Run: headless pygame with SDL's dummy video driver; simulated clock (each Clock.tick advances the game by its frame time, no real sleeping); random seed 0; keys injected as events and as key.get_pressed() state; no mouse input; restart key R tapped at the start of phases 3 and 4.
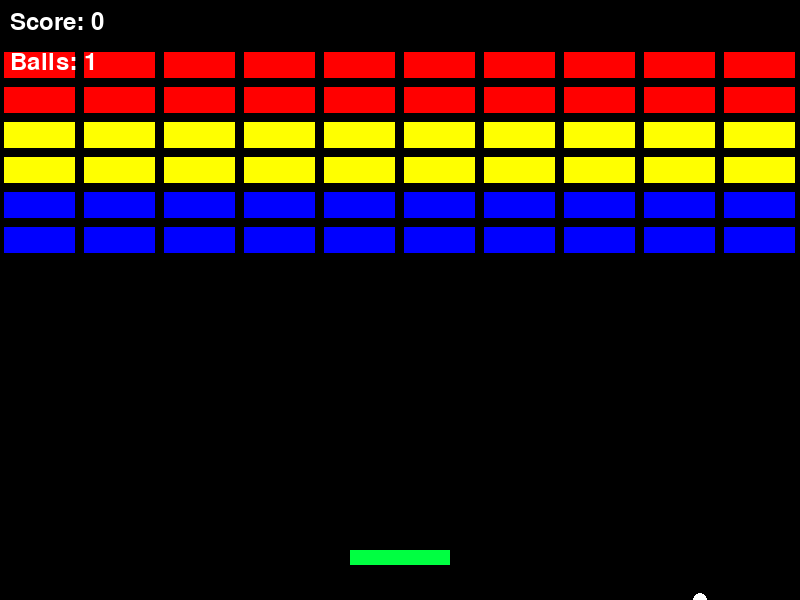
Frame 1 of 4 · flips 1–60 · no input
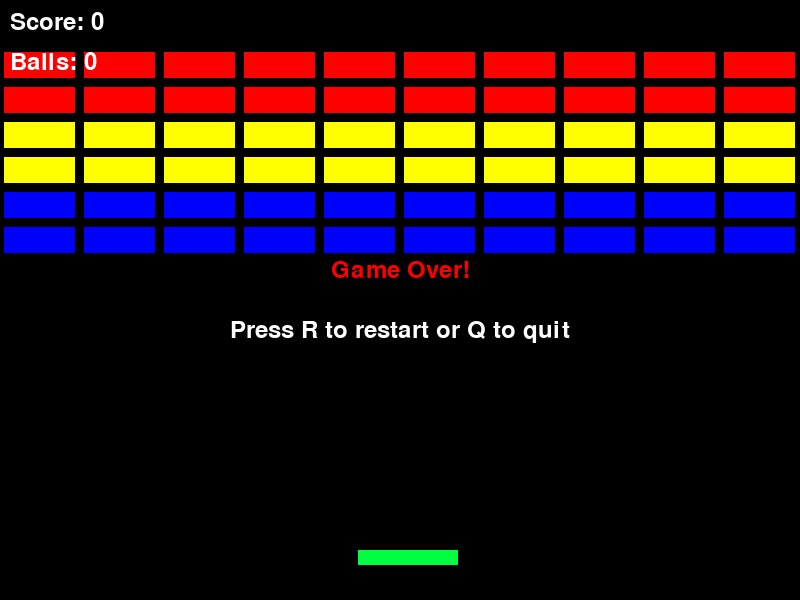
Frame 2 of 4 · flips 61–180 · tapped SPACE, RETURN · held RIGHT (→), D
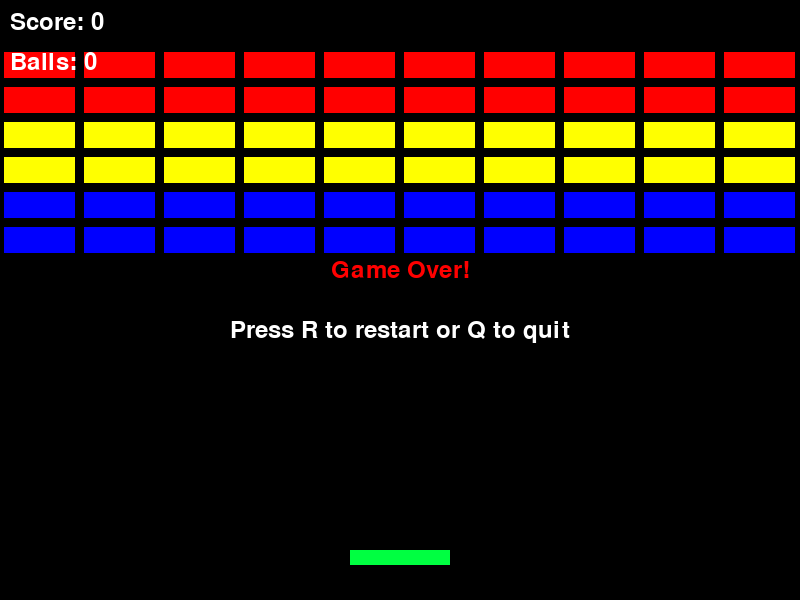
Frame 3 of 4 · flips 181–300 · tapped R · held DOWN (↓), S
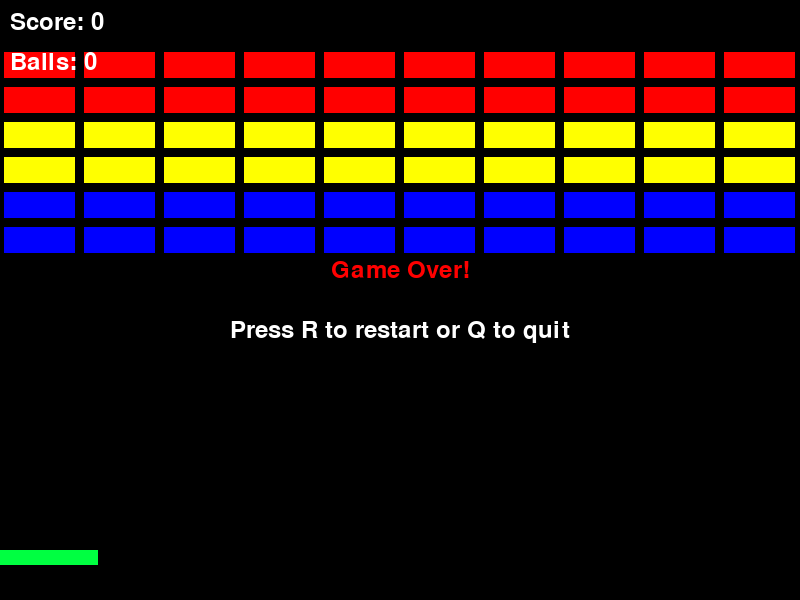
Frame 4 of 4 · flips 301–420 · tapped R · held LEFT (←), A, UP (↑), W

The pygame program that drew these frames:

"""
Breakout Accelerating Multiball - A remix combining accelerating paddle and multiball mechanics.
The paddle gets faster with each ball hit, while new balls spawn periodically creating chaos.
This creates intense gameplay where players must manage multiple fast balls with an increasingly sensitive paddle.

This remix combines features from breakout_accelerating_paddle.py and breakout_multiball.py,
creating a high-intensity experience with escalating difficulty.

Implementation uses pygame with minimal graphics and clean object-oriented design.
"""

import pygame
import random
import sys

# Initialize pygame
pygame.init()

# Constants
SCREEN_WIDTH = 800
SCREEN_HEIGHT = 600
PADDLE_WIDTH = 100
PADDLE_HEIGHT = 15
PADDLE_SPEED = 8
PADDLE_ACCELERATION = 0.5  # Speed increase per ball hit
BALL_SIZE = 15
BALL_SPEED = 5
BALL_ACCELERATION = 0.5  # Speed increase per paddle hit
BRICK_WIDTH = 75
BRICK_HEIGHT = 30
BRICK_ROWS = 6
BRICK_COLS = 10
BRICK_PADDING = 5
BALL_SPAWN_INTERVAL = 300  # Frames between new ball spawns
BLACK = (0, 0, 0)
GREEN = (0, 255, 65)
WHITE = (255, 255, 255)
RED = (255, 0, 0)
BLUE = (0, 0, 255)
YELLOW = (255, 255, 0)


class Paddle:
    def __init__(self):
        self.x = SCREEN_WIDTH // 2 - PADDLE_WIDTH // 2
        self.y = SCREEN_HEIGHT - 50
        self.width = PADDLE_WIDTH
        self.height = PADDLE_HEIGHT
        self.speed = PADDLE_SPEED

    def update(self, keys):
        if keys[pygame.K_LEFT] and self.x > 0:
            self.x -= self.speed
        if keys[pygame.K_RIGHT] and self.x < SCREEN_WIDTH - self.width:
            self.x += self.speed

    def accelerate(self):
        """Increase paddle speed"""
        self.speed += PADDLE_ACCELERATION

    def draw(self, screen):
        pygame.draw.rect(screen, GREEN, (self.x, self.y, self.width, self.height))

    def get_rect(self):
        return pygame.Rect(self.x, self.y, self.width, self.height)


class Ball:
    def __init__(self, x=None, y=None):
        self.reset(x, y)

    def reset(self, x=None, y=None):
        self.x = x if x is not None else SCREEN_WIDTH // 2
        self.y = y if y is not None else SCREEN_HEIGHT // 2
        self.vel_x = random.choice([-BALL_SPEED, BALL_SPEED])
        self.vel_y = BALL_SPEED

    def update(self):
        self.x += self.vel_x
        self.y += self.vel_y

        # Wall bouncing
        if self.x <= 0 or self.x >= SCREEN_WIDTH - BALL_SIZE:
            self.vel_x = -self.vel_x
        if self.y <= 0:
            self.vel_y = -self.vel_y

    def accelerate(self):
        """Increase ball speed"""
        # Increase speed while maintaining direction
        if self.vel_x > 0:
            self.vel_x += BALL_ACCELERATION
        else:
            self.vel_x -= BALL_ACCELERATION

        if self.vel_y > 0:
            self.vel_y += BALL_ACCELERATION
        else:
            self.vel_y -= BALL_ACCELERATION

    def draw(self, screen):
        pygame.draw.circle(screen, WHITE, (int(self.x), int(self.y)), BALL_SIZE // 2)

    def get_rect(self):
        return pygame.Rect(
            self.x - BALL_SIZE // 2, self.y - BALL_SIZE // 2, BALL_SIZE, BALL_SIZE
        )

    def is_below_screen(self):
        return self.y > SCREEN_HEIGHT


class Brick:
    def __init__(self, x, y, color):
        self.x = x
        self.y = y
        self.width = BRICK_WIDTH
        self.height = BRICK_HEIGHT
        self.color = color
        self.destroyed = False

    def draw(self, screen):
        if not self.destroyed:
            pygame.draw.rect(
                screen, self.color, (self.x, self.y, self.width, self.height)
            )
            pygame.draw.rect(
                screen, BLACK, (self.x, self.y, self.width, self.height), 2
            )

    def get_rect(self):
        return pygame.Rect(self.x, self.y, self.width, self.height)


class Game:
    def __init__(self):
        self.screen = pygame.display.set_mode((SCREEN_WIDTH, SCREEN_HEIGHT))
        pygame.display.set_caption("Breakout")
        self.clock = pygame.time.Clock()
        self.font = pygame.font.Font(None, 36)
        self.reset_game()

    def reset_game(self):
        self.paddle = Paddle()
        self.balls = [Ball()]
        self.bricks = []
        self.score = 0
        self.game_over = False
        self.won = False
        self.frame_count = 0
        self.create_bricks()

    def create_bricks(self):
        colors = [RED, RED, YELLOW, YELLOW, BLUE, BLUE]
        start_x = (
            SCREEN_WIDTH - (BRICK_COLS * (BRICK_WIDTH + BRICK_PADDING) - BRICK_PADDING)
        ) // 2
        start_y = 50

        for row in range(BRICK_ROWS):
            for col in range(BRICK_COLS):
                x = start_x + col * (BRICK_WIDTH + BRICK_PADDING)
                y = start_y + row * (BRICK_HEIGHT + BRICK_PADDING)
                color = colors[row % len(colors)]
                self.bricks.append(Brick(x, y, color))

    def spawn_new_ball(self):
        """Spawn a new ball at a random position"""
        x = random.randint(100, SCREEN_WIDTH - 100)
        y = random.randint(100, SCREEN_HEIGHT // 2)
        self.balls.append(Ball(x, y))

    def handle_events(self):
        for event in pygame.event.get():
            if event.type == pygame.QUIT:
                return False
            elif event.type == pygame.KEYDOWN:
                if self.game_over:
                    if event.key == pygame.K_r:
                        self.reset_game()
                    elif event.key == pygame.K_q:
                        return False
        return True

    def update(self):
        if not self.game_over:
            self.frame_count += 1
            keys = pygame.key.get_pressed()
            self.paddle.update(keys)

            # Spawn new balls periodically
            if self.frame_count % BALL_SPAWN_INTERVAL == 0:
                self.spawn_new_ball()

            # Update all balls
            balls_to_remove = []
            for i, ball in enumerate(self.balls):
                ball.update()

                # Ball-paddle collision
                if (
                    ball.get_rect().colliderect(self.paddle.get_rect())
                    and ball.vel_y > 0
                ):
                    ball.vel_y = -ball.vel_y
                    # Add some angle based on where ball hits paddle
                    hit_pos = (ball.x - self.paddle.x) / self.paddle.width
                    ball.vel_x = BALL_SPEED * (hit_pos - 0.5) * 2
                    # Accelerate both ball and paddle
                    ball.accelerate()
                    self.paddle.accelerate()

                # Ball-brick collisions
                for brick in self.bricks:
                    if not brick.destroyed and ball.get_rect().colliderect(
                        brick.get_rect()
                    ):
                        brick.destroyed = True
                        ball.vel_y = -ball.vel_y
                        self.score += 10
                        break

                # Remove balls that fall below screen
                if ball.is_below_screen():
                    balls_to_remove.append(i)

            # Remove fallen balls
            for i in reversed(balls_to_remove):
                del self.balls[i]

            # Check win condition
            if all(brick.destroyed for brick in self.bricks):
                self.game_over = True
                self.won = True

            # Check lose condition (all balls gone)
            if not self.balls:
                self.game_over = True

    def draw(self):
        self.screen.fill(BLACK)

        # Draw game objects
        self.paddle.draw(self.screen)
        for ball in self.balls:
            ball.draw(self.screen)
        for brick in self.bricks:
            brick.draw(self.screen)

        # Draw score and ball count
        score_text = self.font.render(f"Score: {self.score}", True, WHITE)
        balls_text = self.font.render(f"Balls: {len(self.balls)}", True, WHITE)
        self.screen.blit(score_text, (10, 10))
        self.screen.blit(balls_text, (10, 50))

        # Draw game over screen
        if self.game_over:
            if self.won:
                end_text = self.font.render("You Win!", True, GREEN)
            else:
                end_text = self.font.render("Game Over!", True, RED)

            restart_text = self.font.render(
                "Press R to restart or Q to quit", True, WHITE
            )

            end_rect = end_text.get_rect(
                center=(SCREEN_WIDTH // 2, SCREEN_HEIGHT // 2 - 30)
            )
            restart_rect = restart_text.get_rect(
                center=(SCREEN_WIDTH // 2, SCREEN_HEIGHT // 2 + 30)
            )

            self.screen.blit(end_text, end_rect)
            self.screen.blit(restart_text, restart_rect)

        pygame.display.flip()

    def run(self):
        running = True
        while running:
            running = self.handle_events()
            self.update()
            self.draw()
            self.clock.tick(60)

        pygame.quit()
        sys.exit()


if __name__ == "__main__":
    game = Game()
    game.run()
